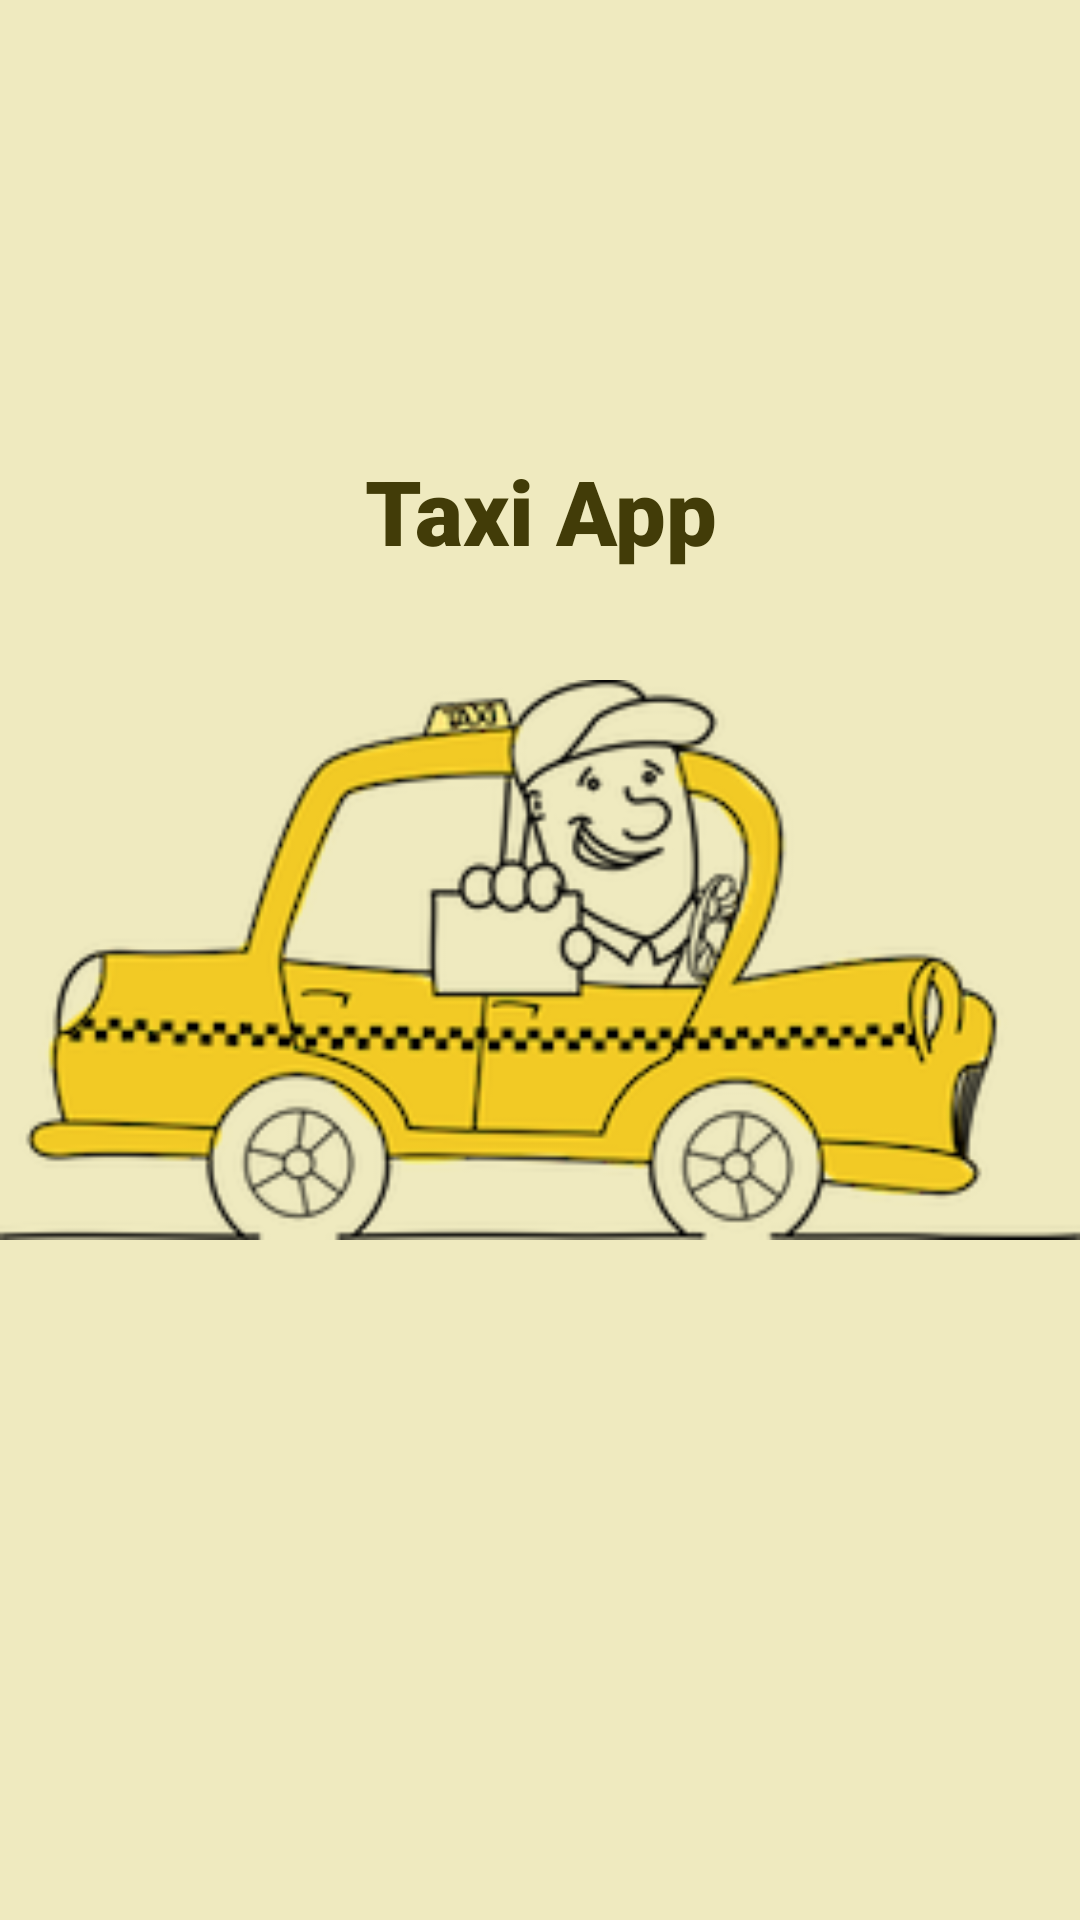

Write the Android layout XML for this screen, with the resource values it uses.
<!-- AndroidManifest.xml: application theme Theme.TaxiApp -->
<!-- res/layout/activity_splash_screen.xml -->
<?xml version="1.0" encoding="utf-8"?>
<FrameLayout xmlns:android="http://schemas.android.com/apk/res/android"
    xmlns:app="http://schemas.android.com/apk/res-auto"
    xmlns:tools="http://schemas.android.com/tools"
    android:layout_width="match_parent"
    android:layout_height="match_parent"
    android:background="@color/background"
    tools:context=".SplashScreenActivity">
    
    <ImageView
        android:src="@drawable/taxi_splash_screen"
        android:scaleType="fitCenter"
        android:layout_width="match_parent"
        android:layout_height="match_parent" />
    
    <LinearLayout
        android:layout_width="match_parent"
        android:layout_height="wrap_content" >

        <TextView
            android:layout_width="match_parent"
            android:layout_height="wrap_content"
            android:layout_marginTop="150dp"
            android:fontFamily="sans-serif-black"
            android:gravity="center_horizontal"
            android:text="Taxi App"
            android:textColor="@color/accent"
            android:textSize="30sp"
            android:textStyle="bold" />
        
    </LinearLayout>
    
</FrameLayout>
<!-- resources referenced by this layout -->
<resources>
  <color name="accent">#423C08</color>
  <color name="background">#EFEABF</color>
  <!-- drawable taxi_splash_screen: png bitmap (drawable, 42874 bytes) -->
  <style name="Theme.TaxiApp" parent="Theme.MaterialComponents.DayNight.DarkActionBar">
          
          <item name="colorPrimary">@color/purple_200</item>
          <item name="colorPrimaryVariant">@color/purple_700</item>
          <item name="colorOnPrimary">@color/black</item>
          
          <item name="colorSecondary">@color/teal_200</item>
          <item name="colorSecondaryVariant">@color/teal_200</item>
          <item name="colorOnSecondary">@color/black</item>
          
          <item name="android:statusBarColor">?attr/colorPrimaryVariant</item>
          
      </style>
  <color name="purple_200">#FFBB86FC</color>
  <color name="purple_700">#FF3700B3</color>
  <color name="black">#FF000000</color>
  <color name="teal_200">#FF03DAC5</color>
</resources>
